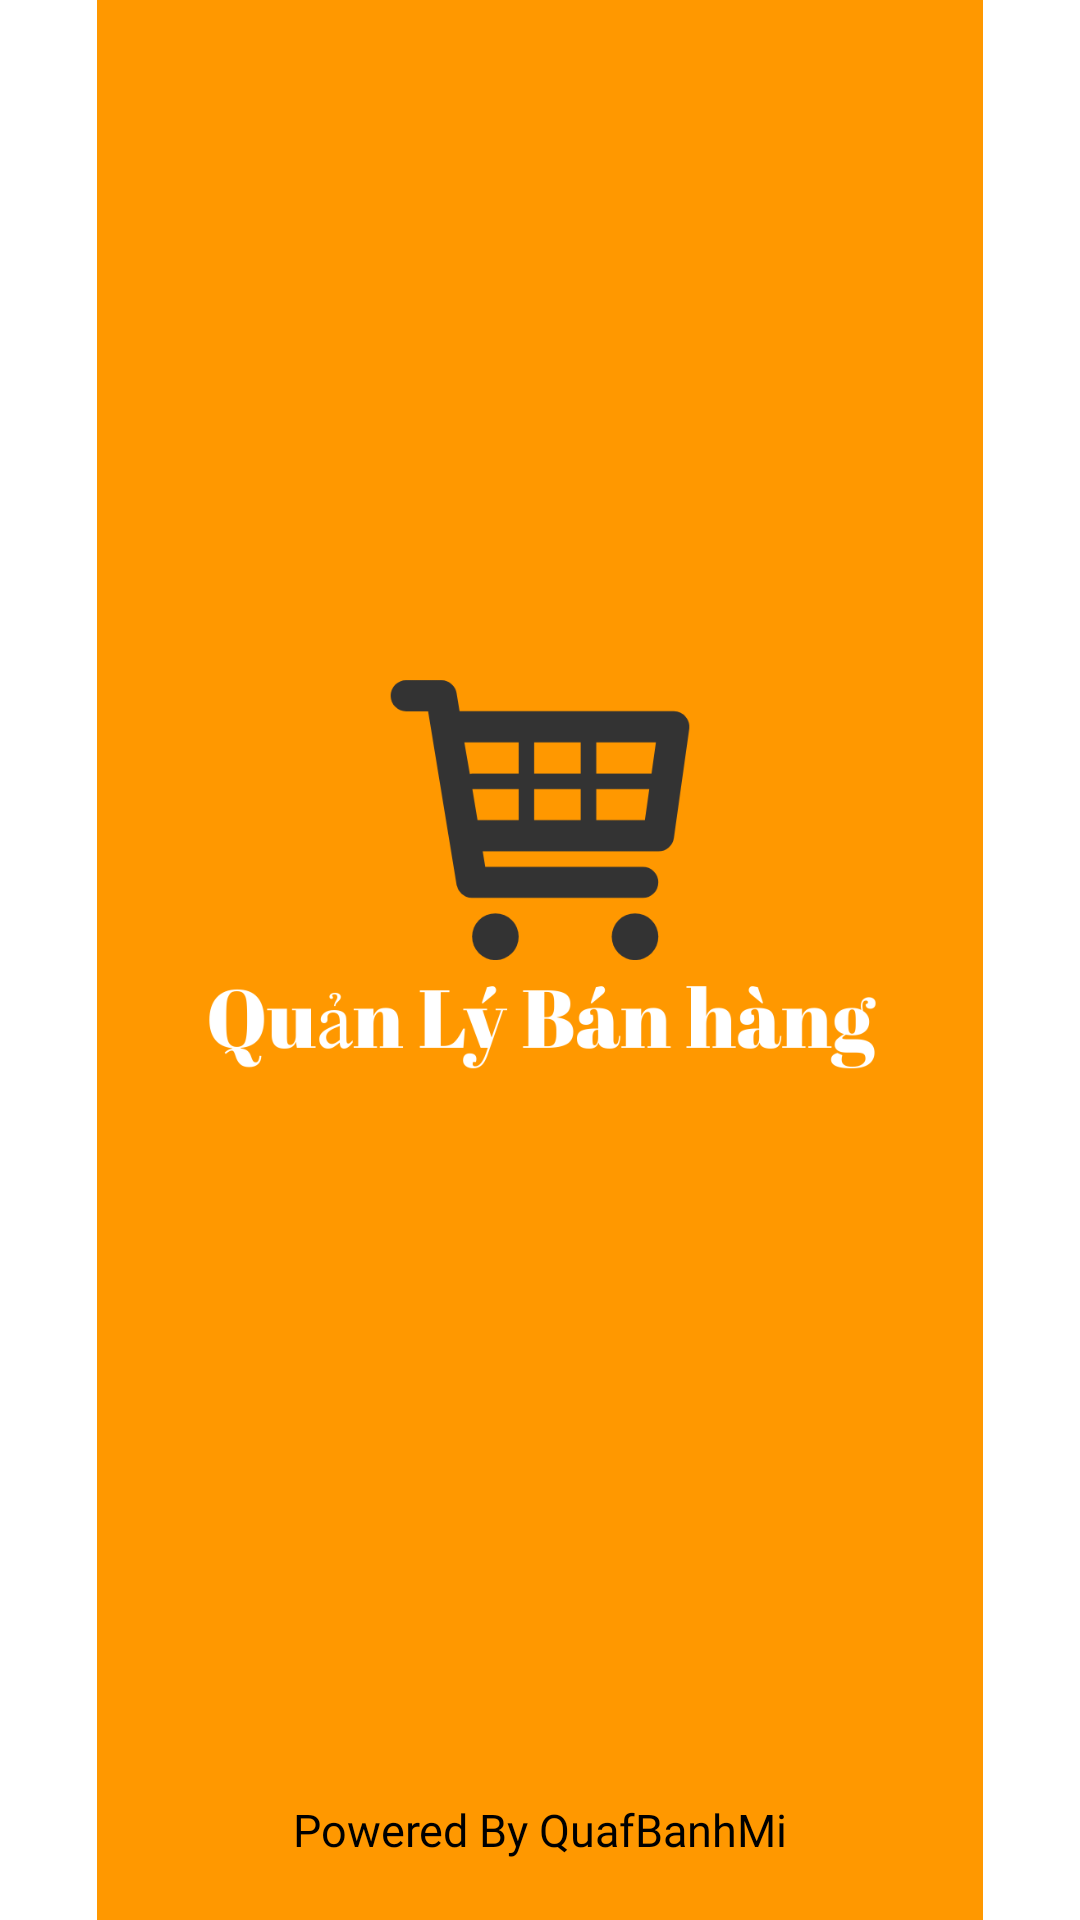

Layout XML and referenced resources for this Android screen:
<!-- AndroidManifest.xml: application theme Theme.ProjectAndroid -->
<!-- res/layout/activity_splash_screen.xml -->
<?xml version="1.0" encoding="utf-8"?>
<androidx.constraintlayout.widget.ConstraintLayout xmlns:android="http://schemas.android.com/apk/res/android"
    xmlns:app="http://schemas.android.com/apk/res-auto"
    xmlns:tools="http://schemas.android.com/tools"
    android:layout_width="match_parent"
    android:layout_height="match_parent"
    tools:context=".common.SplashScreen"
    android:background="@color/mainColor">

    <ImageView
        android:id="@+id/background_image"
        android:layout_width="match_parent"
        android:layout_height="match_parent"
        android:src="@drawable/splash_screen_bg"/>

    <TextView
        android:id="@+id/powered_By"
        android:layout_width="wrap_content"
        android:layout_height="wrap_content"
        android:text="Powered By QuafBanhMi"
        app:layout_constraintVertical_bias="1"
        android:textSize="15sp"
        android:fontFamily="@font/muli_black"
        android:layout_marginBottom="20dp"
        app:layout_constraintBottom_toBottomOf="parent"
        app:layout_constraintEnd_toEndOf="parent"
        app:layout_constraintStart_toStartOf="parent"
        app:layout_constraintTop_toTopOf="parent" />

</androidx.constraintlayout.widget.ConstraintLayout>
<!-- resources referenced by this layout -->
<resources>
  <!-- drawable splash_screen_bg: png bitmap (drawable-v24, 40377 bytes) -->
  <style name="Theme.ProjectAndroid" parent="Theme.MaterialComponents.DayNight.NoActionBar">
          
          <item name="colorPrimary">#FF9800</item>
          <item name="colorPrimaryVariant">#FF9800</item>
          <item name="colorOnPrimary">#FFFFFF</item>
          
          <item name="colorSecondary">@color/mainColor</item>
          <item name="colorSecondaryVariant">@color/teal_700</item>
          <item name="colorOnSecondary">@color/black</item>
          
          <item name="android:statusBarColor">?attr/colorPrimaryVariant</item>
          
          <item name="android:windowAnimationStyle">@style/ActivityAnim</item>
  
          <item name="backgroundColor">#FFFFFF</item>
          <item name="android:textColor">@color/black</item>
      </style>
  <color name="teal_700">#FF018786</color>
  <color name="black">#FF000000</color>
  <style name="ActivityAnim" parent="@android:style/Animation.Activity">
              <item name="android:activityOpenEnterAnimation">@anim/slide_in</item>
              <item name="android:activityCloseEnterAnimation">@anim/slide_in</item>
              <item name="android:activityOpenExitAnimation">@anim/slide_out</item>
              <item name="android:activityCloseExitAnimation">@anim/slide_out</item>
          </style>
</resources>
